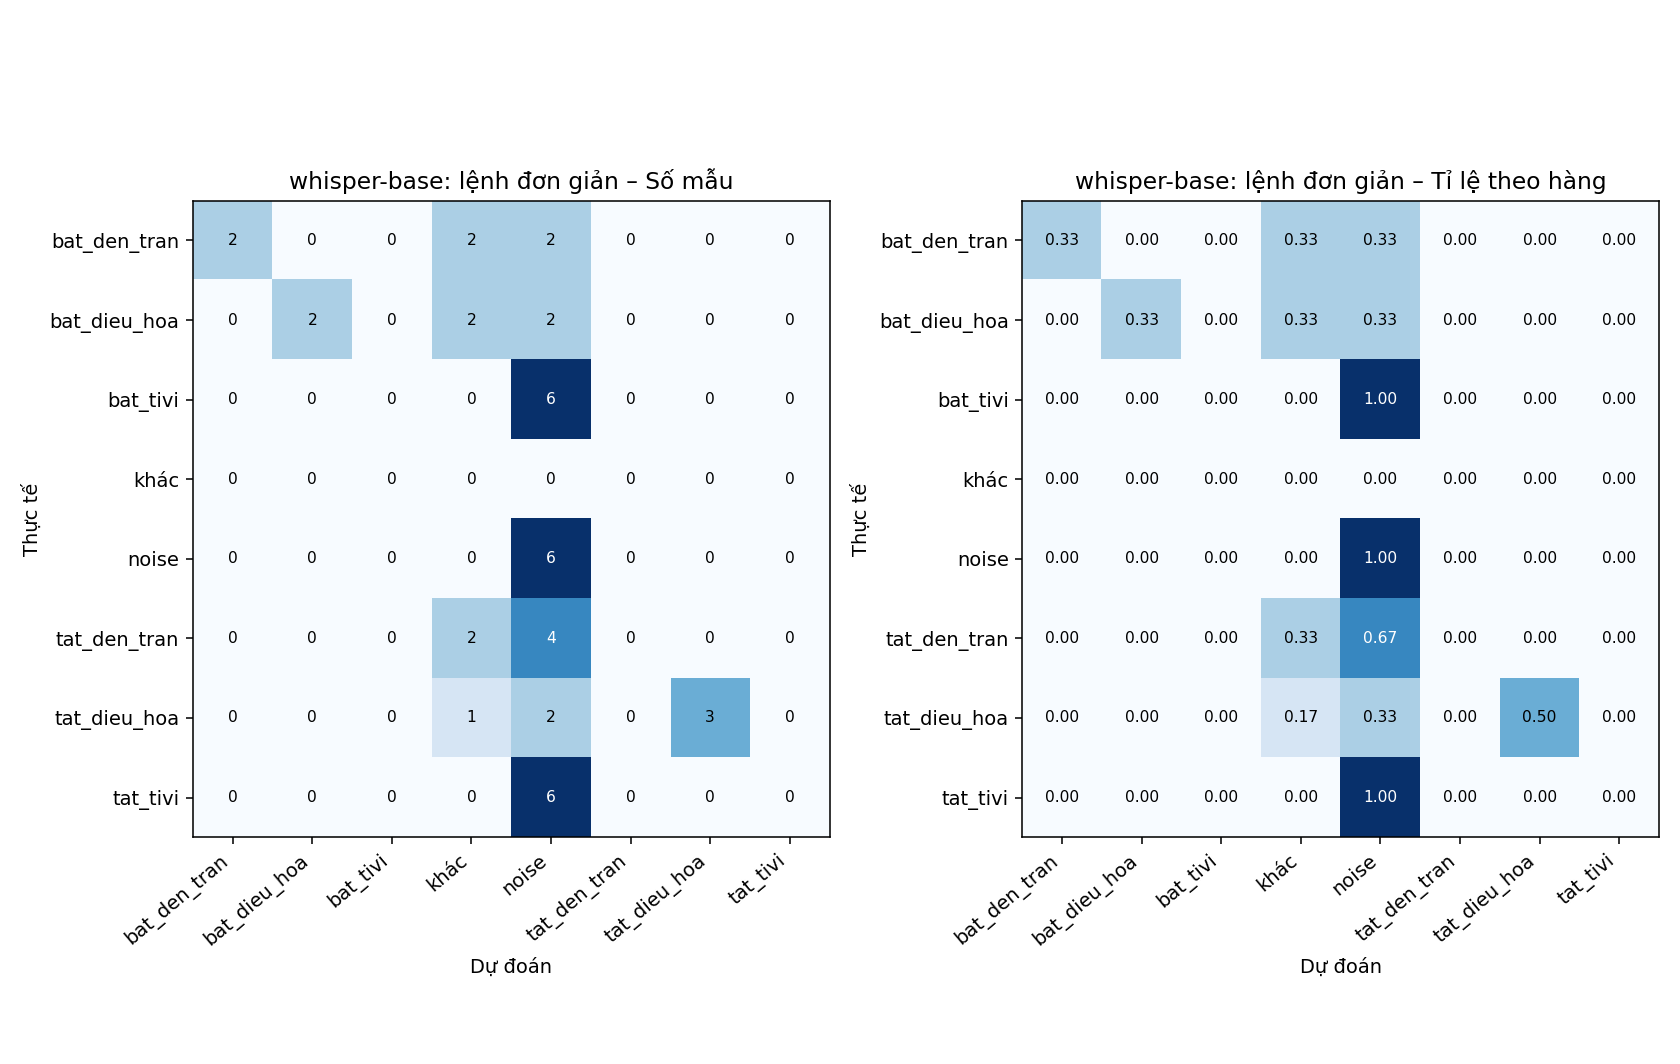

The data file committed next to this chart (first rows):
thực tế \ dự đoán, bat_den_tran, bat_dieu_hoa, bat_tivi, khác, noise, tat_den_tran, tat_dieu_hoa, tat_tivi
bat_den_tran, 2, 0, 0, 2, 2, 0, 0, 0
bat_dieu_hoa, 0, 2, 0, 2, 2, 0, 0, 0
bat_tivi, 0, 0, 0, 0, 6, 0, 0, 0
khác, 0, 0, 0, 0, 0, 0, 0, 0
noise, 0, 0, 0, 0, 6, 0, 0, 0
tat_den_tran, 0, 0, 0, 2, 4, 0, 0, 0
tat_dieu_hoa, 0, 0, 0, 1, 2, 0, 3, 0
tat_tivi, 0, 0, 0, 0, 6, 0, 0, 0
